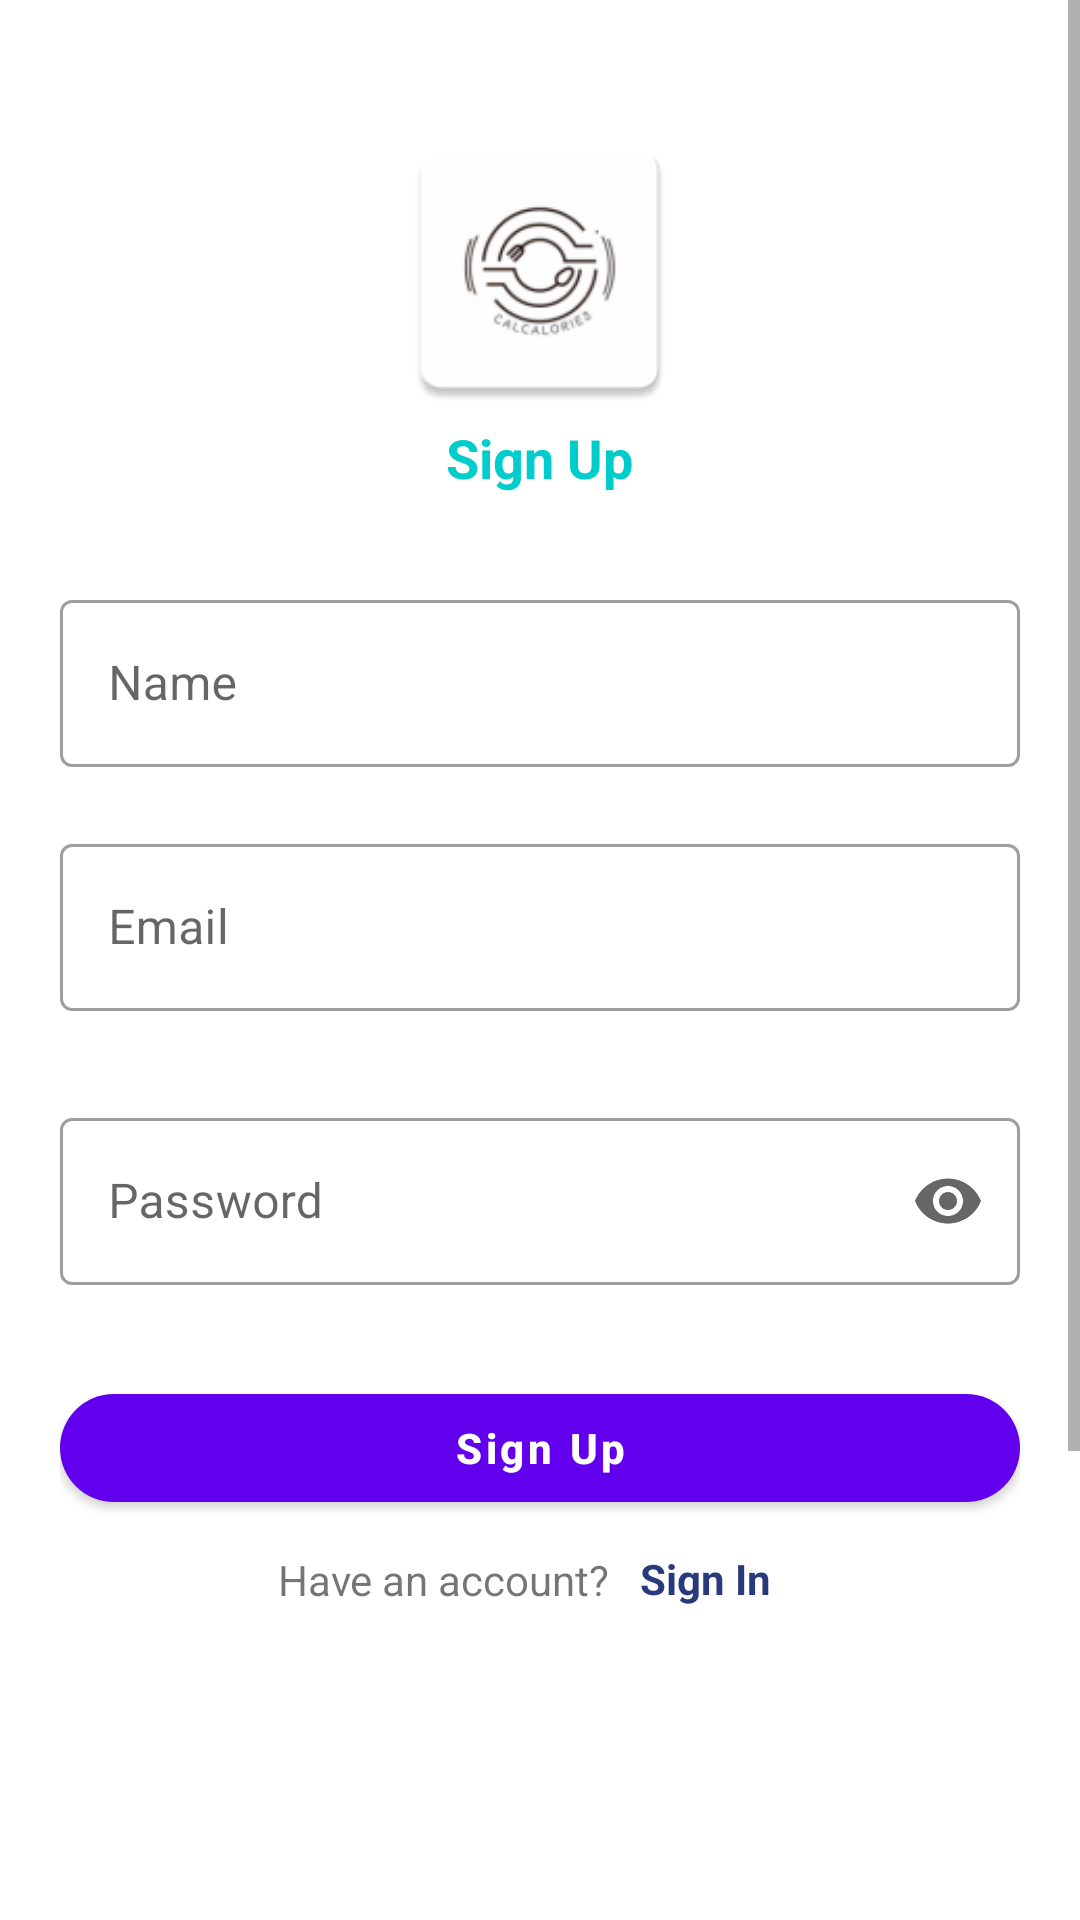

Layout XML and referenced resources for this Android screen:
<!-- AndroidManifest.xml: application theme Theme.CalCalories -->
<!-- res/layout/fragment_auth_register.xml -->
<?xml version="1.0" encoding="utf-8"?>
<ScrollView xmlns:android="http://schemas.android.com/apk/res/android"
    xmlns:app="http://schemas.android.com/apk/res-auto"
    xmlns:tools="http://schemas.android.com/tools"
    android:layout_width="match_parent"
    android:layout_height="match_parent"
    android:fillViewport="true"
    tools:context=".ui.fragments.auth.RegisterFragment">

    <LinearLayout
        android:layout_width="match_parent"
        android:layout_height="wrap_content"
        android:orientation="vertical"
        android:paddingLeft="20dp"
        android:paddingRight="20dp"
        android:paddingBottom="300dp">

        <ImageView
            android:layout_width="130dp"
            android:layout_height="100dp"
            android:layout_gravity="center"
            android:layout_margin="40dp"
            android:importantForAccessibility="no"
            app:srcCompat="@mipmap/ic_launcher" />

        <TextView
            android:layout_width="wrap_content"
            android:layout_height="wrap_content"
            android:layout_gravity="center"
            android:layout_marginTop="-40dp"
            android:layout_marginBottom="30dp"
            android:text="@string/sign_up"
            android:textAppearance="@style/TextAppearance.AppCompat.Medium"
            android:textColor="@color/colorAccent"
            android:textStyle="bold" />

        <com.google.android.material.textfield.TextInputLayout
            android:id="@+id/txt_name"
            style="@style/Widget.MaterialComponents.TextInputLayout.OutlinedBox"
            android:layout_width="match_parent"
            android:layout_height="wrap_content"
            android:hint="@string/name"
            app:endIconMode="clear_text"
            app:errorEnabled="true">

            <com.google.android.material.textfield.TextInputEditText
                android:layout_width="match_parent"
                android:layout_height="wrap_content"
                android:inputType="textPersonName"
                android:maxLength="20" />

        </com.google.android.material.textfield.TextInputLayout>


        <com.google.android.material.textfield.TextInputLayout
            android:id="@+id/txt_email"
            style="@style/Widget.MaterialComponents.TextInputLayout.OutlinedBox"
            android:layout_width="match_parent"
            android:layout_height="wrap_content"
            android:hint="@string/email"
            app:endIconMode="clear_text"
            app:errorEnabled="true">

            <com.google.android.material.textfield.TextInputEditText
                android:layout_width="match_parent"
                android:layout_height="wrap_content"
                android:inputType="textEmailAddress"
                android:maxLength="100" />

        </com.google.android.material.textfield.TextInputLayout>

        <com.google.android.material.textfield.TextInputLayout
            android:id="@+id/txt_password"
            style="@style/Widget.MaterialComponents.TextInputLayout.OutlinedBox"
            android:layout_width="match_parent"
            android:layout_height="wrap_content"
            android:layout_marginTop="10dp"
            android:hint="@string/password"
            app:endIconMode="password_toggle"
            app:errorEnabled="true">

            <com.google.android.material.textfield.TextInputEditText
                android:layout_width="match_parent"
                android:layout_height="wrap_content"
                android:inputType="textPassword"
                android:maxLength="20" />

        </com.google.android.material.textfield.TextInputLayout>


        <com.google.android.material.button.MaterialButton
            android:id="@+id/btn_register"
            android:layout_width="match_parent"
            android:layout_height="wrap_content"
            android:layout_marginTop="10dp"
            android:padding="0dp"
            android:text="@string/sign_up"
            android:textAllCaps="false"
            android:textColor="@color/white"
            android:textStyle="bold"
            app:backgroundTint="@color/colorSecondary"
            app:cornerRadius="24dp" />

        <LinearLayout
            android:layout_width="match_parent"
            android:layout_height="wrap_content"
            android:gravity="center"
            android:orientation="horizontal">

            <TextView
                android:layout_width="wrap_content"
                android:layout_height="wrap_content"
                android:text="@string/have_an_account" />

            <TextView
                android:id="@+id/btn_login"
                android:layout_width="wrap_content"
                android:layout_height="40dp"
                android:background="?attr/selectableItemBackground"
                android:padding="10dp"
                android:text="@string/sign_in"
                android:textColor="@color/colorPrimary"
                android:textStyle="bold" />
        </LinearLayout>


    </LinearLayout>

</ScrollView>
<!-- resources referenced by this layout -->
<resources>
  <color name="colorAccent">#00cccc</color>
  <color name="colorPrimary">#283A7B</color>
  <color name="colorSecondary">#FF6200EE</color>
  <color name="white">#FFFFFFFF</color>
  <!-- mipmap ic_launcher: png bitmap (mipmap-hdpi, 2963 bytes) -->
  <string name="email">Email</string>
  <string name="have_an_account">Have an account?</string>
  <string name="name">Name</string>
  <string name="password">Password</string>
  <string name="sign_in">Sign In</string>
  <string name="sign_up">Sign Up</string>
  <style name="Theme.CalCalories" parent="Theme.MaterialComponents.DayNight.DarkActionBar">
          
          <item name="colorPrimary">@color/purple_500</item>
          <item name="colorPrimaryVariant">@color/purple_700</item>
          <item name="colorOnPrimary">@color/white</item>
          
          <item name="colorSecondary">@color/teal_200</item>
          <item name="colorSecondaryVariant">@color/teal_700</item>
          <item name="colorOnSecondary">@color/black</item>
          
          <item name="android:statusBarColor" tools:targetApi="l">?attr/colorPrimaryVariant</item>
          
      </style>
  <color name="purple_500">#283A7B</color>
  <color name="purple_700">#2A3478</color>
  <color name="teal_200">#00cccc</color>
  <color name="teal_700">#FF6200EE</color>
  <color name="black">#FF000000</color>
</resources>
